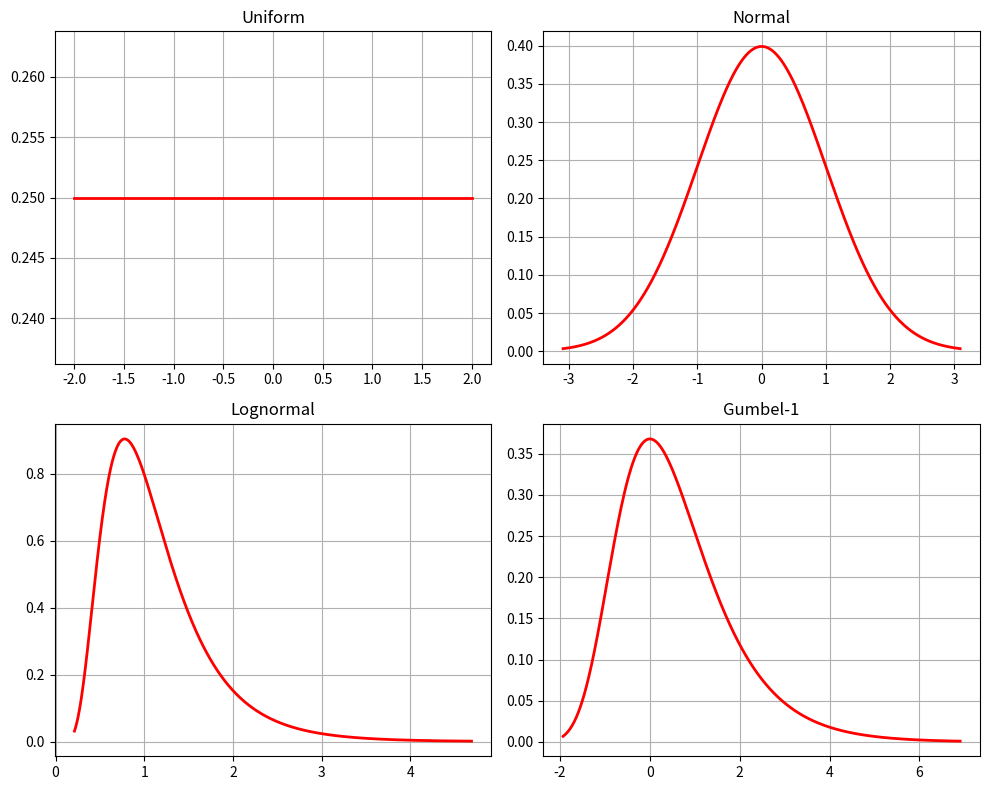
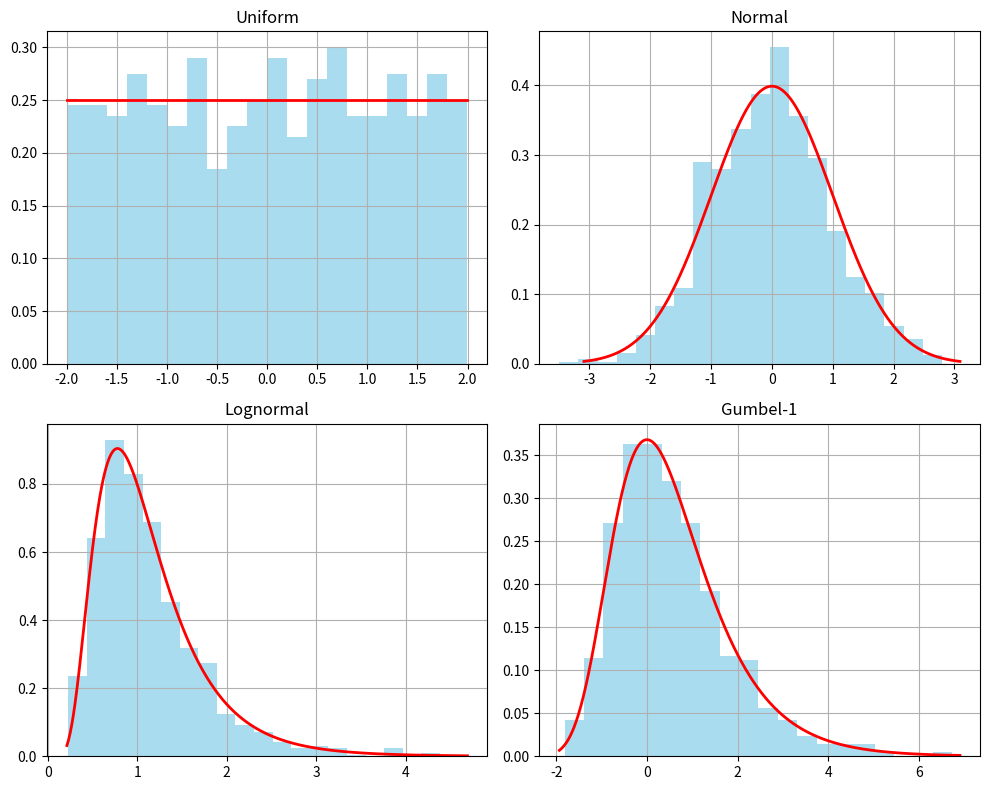
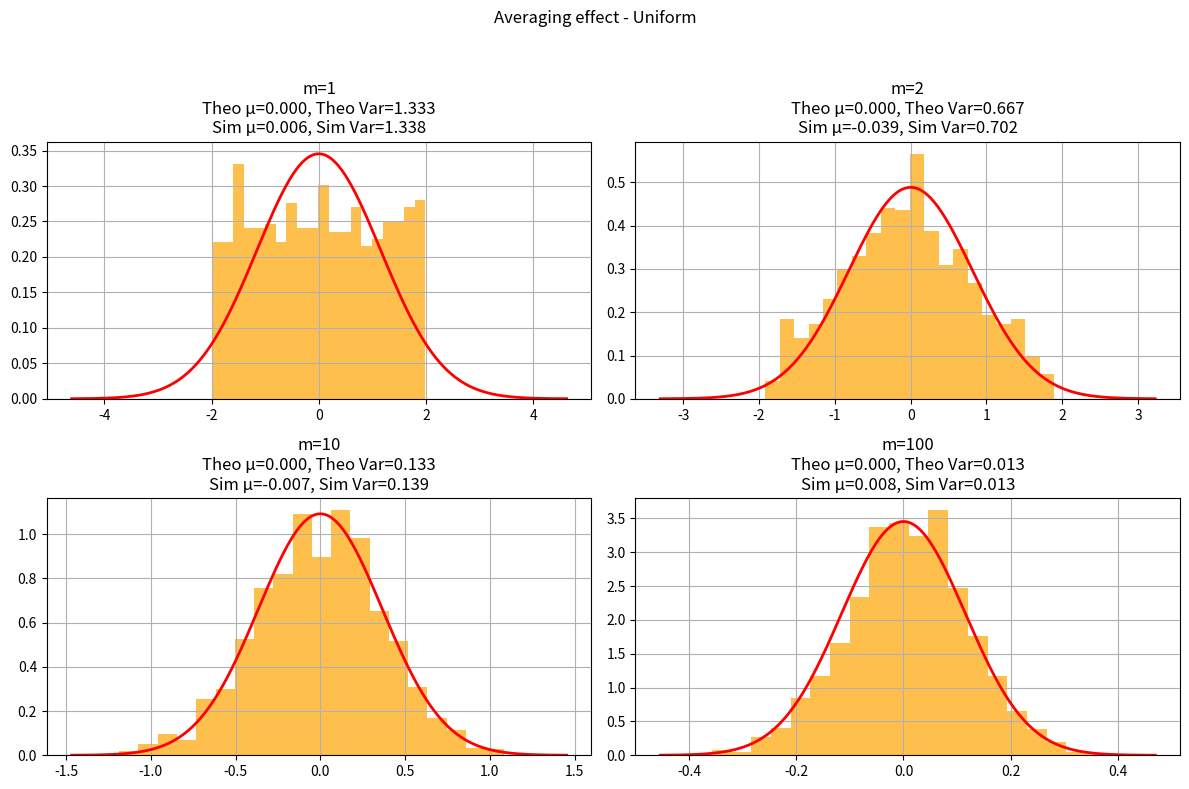
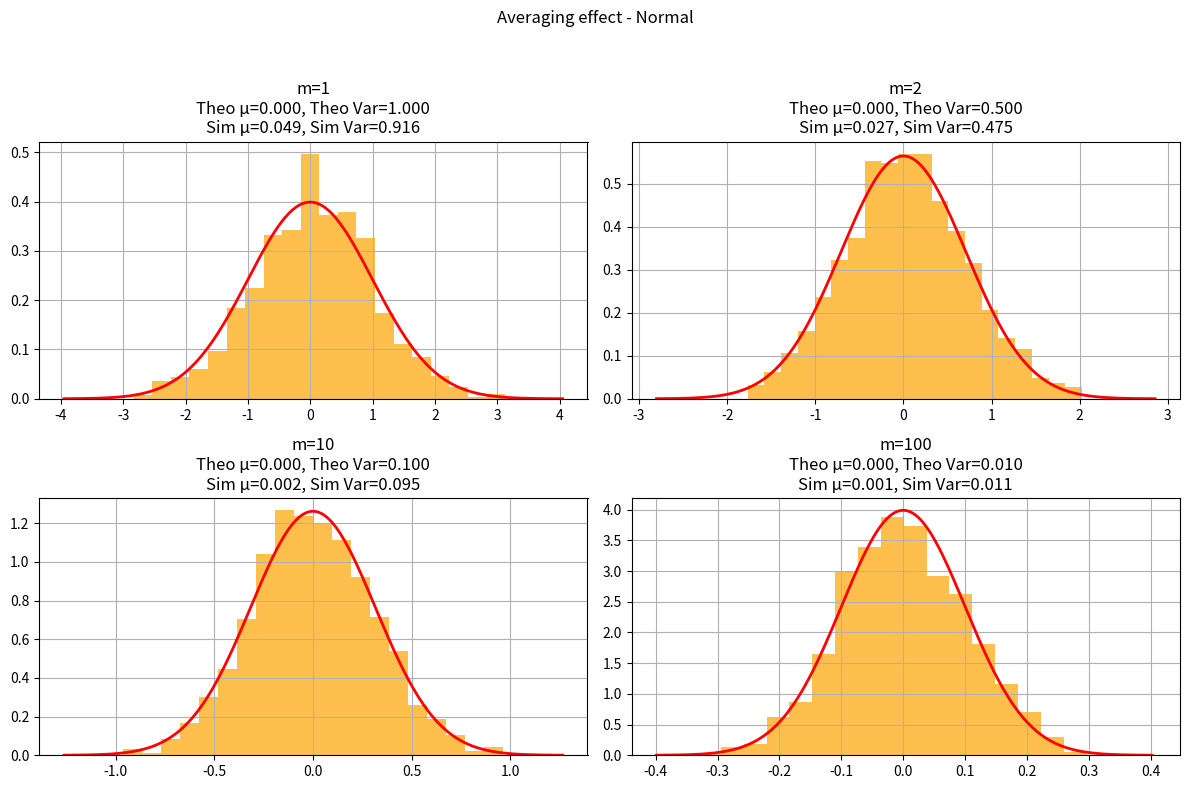
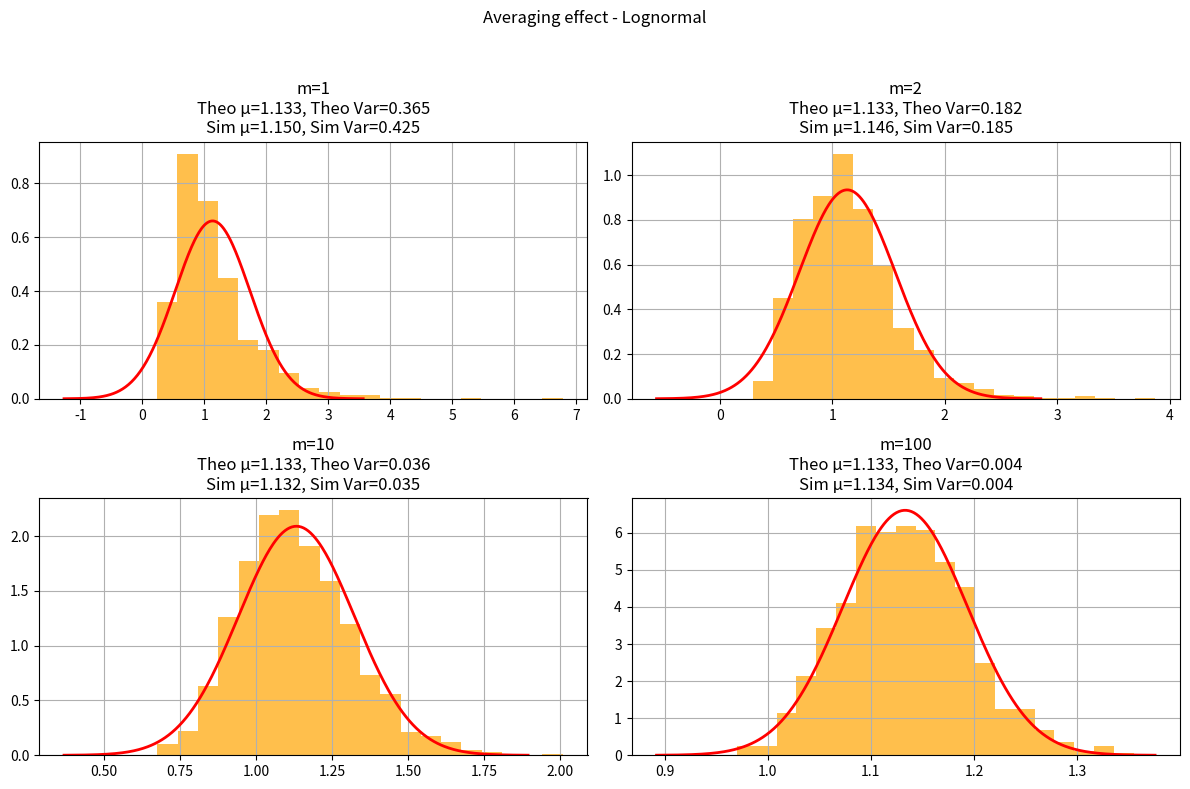
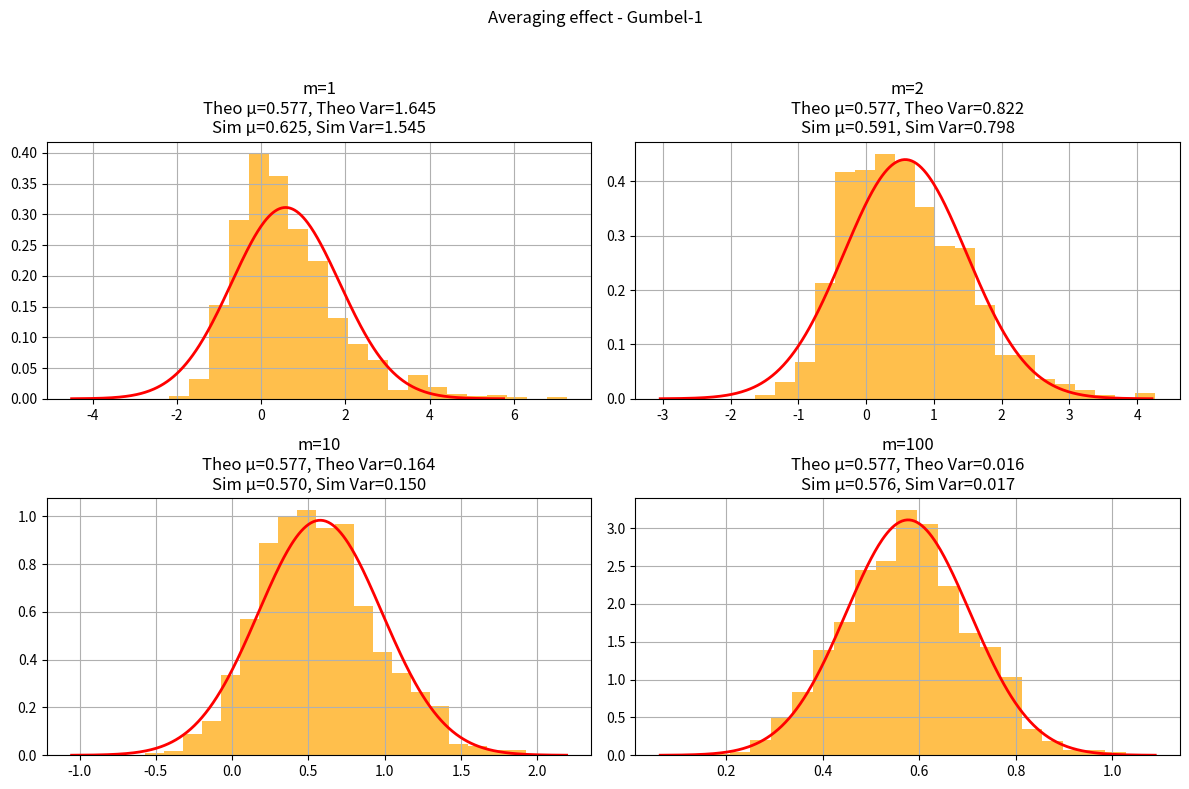
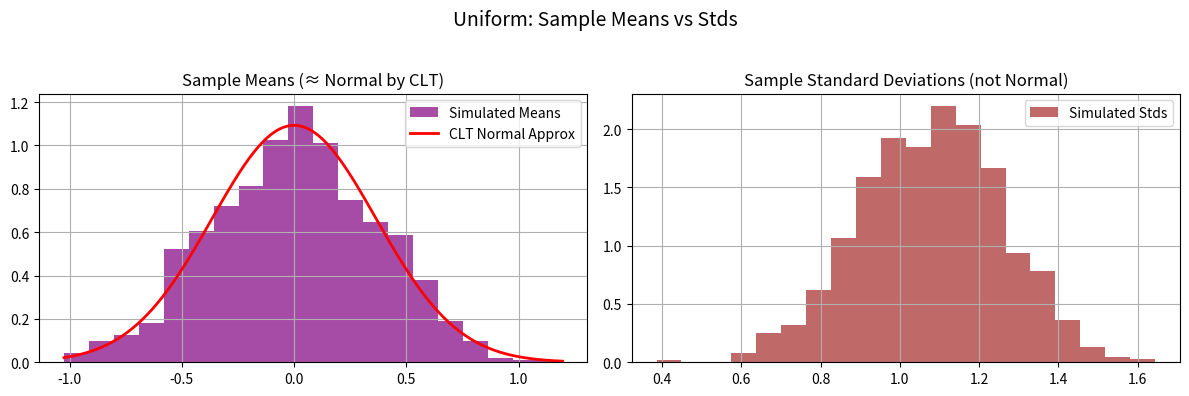
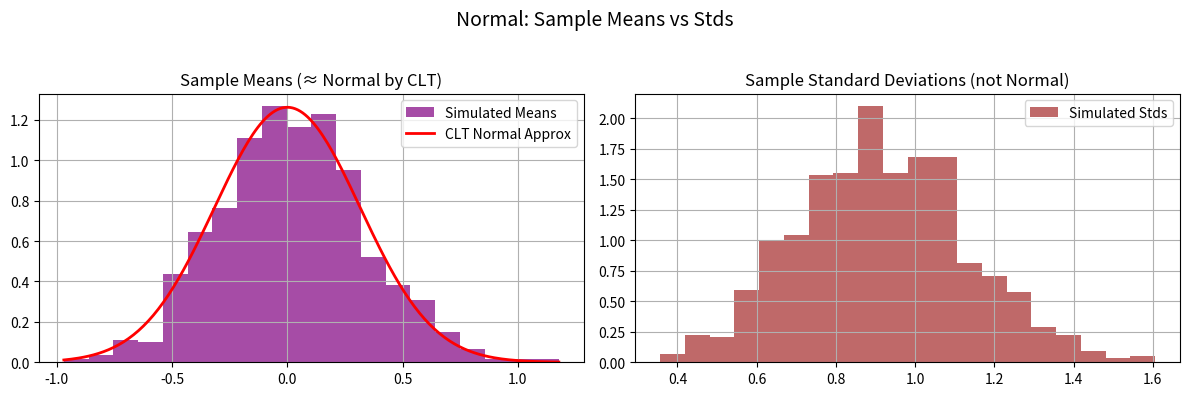
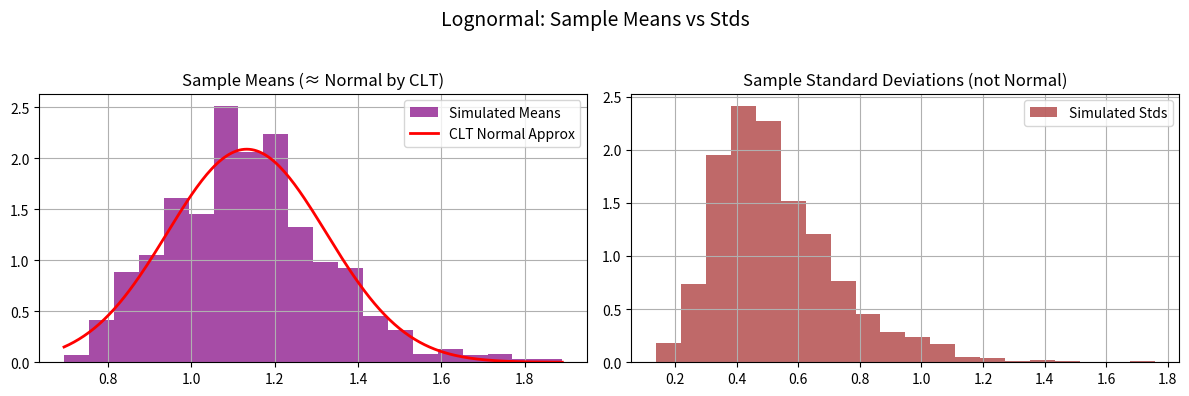
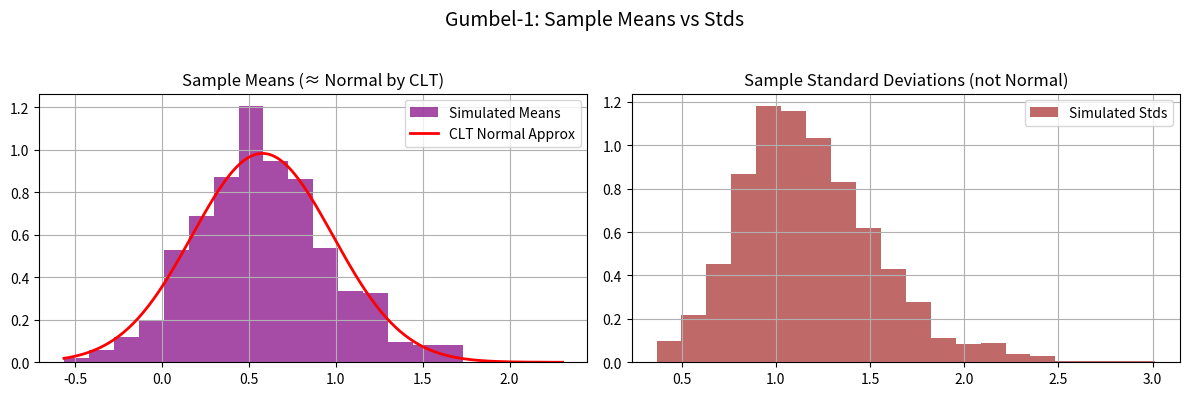

Write the Python code that produced these figures, in order.
import numpy as np
import matplotlib.pyplot as plt
from scipy.stats import uniform, norm, lognorm, gumbel_r

# ================================
# Define distributions with fixed parameters
# ================================
dists = {
    "Uniform": uniform(loc=-2, scale=4),           # uniform between -2 and 2

    # WRITE_YOUR_CODE HERE TO DEFINE OTHER DISTRIBUTIONS WITH FIXED PARAMETERS
    "Normal":  norm(loc=0, scale=1),                                     # standard normal
    "Lognormal":  lognorm(s=0.5, scale=1),                                  # median = 1
    "Gumbel-1": gumbel_r(loc=0, scale=1),                                    # Gumbel distribution
    # this code block ends here

}

# ================================
# Task 1: Explore distributions (PDFs)
# ================================
def task1_plot_pdfs(N=1000):
    fig, axes = plt.subplots(2, 2, figsize=(10,8))
    axes = axes.flatten()
    
    for ax, (name, dist) in zip(axes, dists.items()):
        x = np.linspace(dist.ppf(0.001), dist.ppf(0.999), N)

        # WRITE_YOUR_CODE HERE TO DEFINE y AS THE PDF VALUES
        y = dist.pdf(x)
        # this code block ends here

        ax.plot(x, y, 'r-', lw=2)
        ax.set_title(name)
        ax.grid(True)
    
    plt.tight_layout()

# ================================
# Task 2: Raw sampling (m=1)
# ================================
def task2_histograms(N=1000):
    fig, axes = plt.subplots(2, 2, figsize=(10,8))
    axes = axes.flatten()
    
    for ax, (name, dist) in zip(axes, dists.items()):
        samples = dist.rvs(size=N)
        ax.hist(samples, bins=20, density=True, alpha=0.7, color='skyblue')
        
        # WRITE_YOUR_CODE HERE TO OVERLAY PDF ON EACH HISTOGRAM
        x = np.linspace(dist.ppf(0.001), dist.ppf(0.999), 500)
        y = dist.pdf(x)
        ax.plot(x, y, 'r-', lw=2)
        # this code block ends here

        ax.set_title(name)
        ax.grid(True)
    
    plt.tight_layout()

# ================================
# Task 3: Averaging effect (m>1)
# ================================
def task3_averaging(N=1000, m_list=[1, 2, 10, 100]):
    for name, dist in dists.items():

        fig, axes = plt.subplots(2, 2, figsize=(12,8))
        fig.suptitle(f"Averaging effect - {name}")
        
        for ax, m in zip(axes.flat, m_list):
            samples = np.mean(dist.rvs(size=(N,m)), axis=1)

            # WRITE_YOUR_CODE HERE TO FIND SIMULATED MEAN, VAR FROM SAMPLES
            # Simulated mean, var, and std of selected samples
            sim_mean = samples.mean()
            sim_var = samples.var(ddof=1)  # sample variance

            # WRITE_YOUR_CODE HERE TO FIND SIMULATED MEAN, VAR FROM DISTRIBUTION DEFINITIONS
            # Theoretical sample mean, var, and std
            theo_mu = dist.mean()
            theo_var = dist.var() / m
            # this code block ends here

            ax.hist(samples, bins=20, density=True, alpha=0.7, color='orange')
            ax.set_title(
                f"m={m}\n"
                f"Theo μ={theo_mu:.3f}, Theo Var={theo_var:.3f}\n"
                f"Sim μ={sim_mean:.3f}, Sim Var={sim_var:.3f}"
            )
            ax.grid(True)

            # WRITE_YOUR_CODE HERE TO ADD TITLE WITH THEORETICAL AND SIMULATED VALUES. WHAT WILL GO IN BRACES {}?
    
            # this code block ends here
            
            # WRITE_YOUR_CODE HERE TO OVERLAY THEORETICAL CLT RESULT ON EACH HISTOGRAM
            x = np.linspace(sim_mean - 4*np.sqrt(theo_var),
                            sim_mean + 4*np.sqrt(theo_var), 400)
            clt_dist = norm(loc=theo_mu, scale=np.sqrt(theo_var))
            ax.plot(x, clt_dist.pdf(x), 'r-', lw=2)
            # this code block ends here

        plt.tight_layout(rect=[0,0,1,0.95])

# ================================
# Task 4: Variance scaling
# ================================
def task4_variance_scaling(N=1000, m_list=[1,2,10,100]):
    for name, dist in dists.items():
        var_original = dist.var()
        print(f"{name}: Original variance = {var_original:.4f}")
        
        for m in m_list:
            samples = np.mean(dist.rvs(size=(N,m)), axis=1)

            # WRITE_YOUR_CODE HERE TO COMPUTE VARIANCE OF THE SAMPLE MEANS
            var_avg = samples.var(ddof=1)
            # this code block ends here

            print(f"  m={m}, Variance of mean = {var_avg:.4f}, Expected = {var_original/m:.4f}")
        print("-"*40)

# ================================
# Task 5: Mean vs. standard deviation
# ================================
def task5_mean_std(N=1000, m=10):
    for name, dist in dists.items():
        # draw N samples, each of size m
        data = dist.rvs(size=(N,m))
        means = np.mean(data, axis=1)
        stds  = np.std(data, axis=1)

        # WRITE_YOUR_CODE HERE TO COMPUTE THEORETICAL MEAN, STD OF SAMPLE MEANS
        # theoretical CLT parameters
        theo_mu  = dist.mean()
        theo_std = np.sqrt(dist.var()/m)
        # this code block ends here

        fig, axes = plt.subplots(1,2, figsize=(12,4))
        fig.suptitle(f"{name}: Sample Means vs Stds", fontsize=14)

        # --- Means (CLT applies) ---
        axes[0].hist(means, bins=20, density=True, color='purple', alpha=0.7, label="Simulated Means")

        # overlay Normal approx from CLT
        x = np.linspace(min(means), max(means), 200)
        axes[0].plot(x, norm.pdf(x, loc=theo_mu, scale=theo_std), 'r-', lw=2, label="CLT Normal Approx")
        axes[0].set_title("Sample Means (≈ Normal by CLT)")
        axes[0].legend()
        axes[0].grid(True)

        # --- Standard deviations (no CLT) ---
        axes[1].hist(stds, bins=20, density=True, color='brown', alpha=0.7, label="Simulated Stds")
        axes[1].set_title("Sample Standard Deviations (not Normal)")
        axes[1].legend()
        axes[1].grid(True)

        plt.tight_layout(rect=[0, 0, 1, 0.95])



if __name__ == "__main__":
    print("Task 1: Plot PDFs")
    task1_plot_pdfs()

    print("Task 2: Raw Sampling Histograms")
    task2_histograms()

    print("Task 3: Averaging Effect")
    task3_averaging()
    print("Task 4: Variance Scaling")
    task4_variance_scaling()

    print("Task 5: Mean vs Standard Deviation")
    task5_mean_std()

    plt.show()  # do not comment this out
